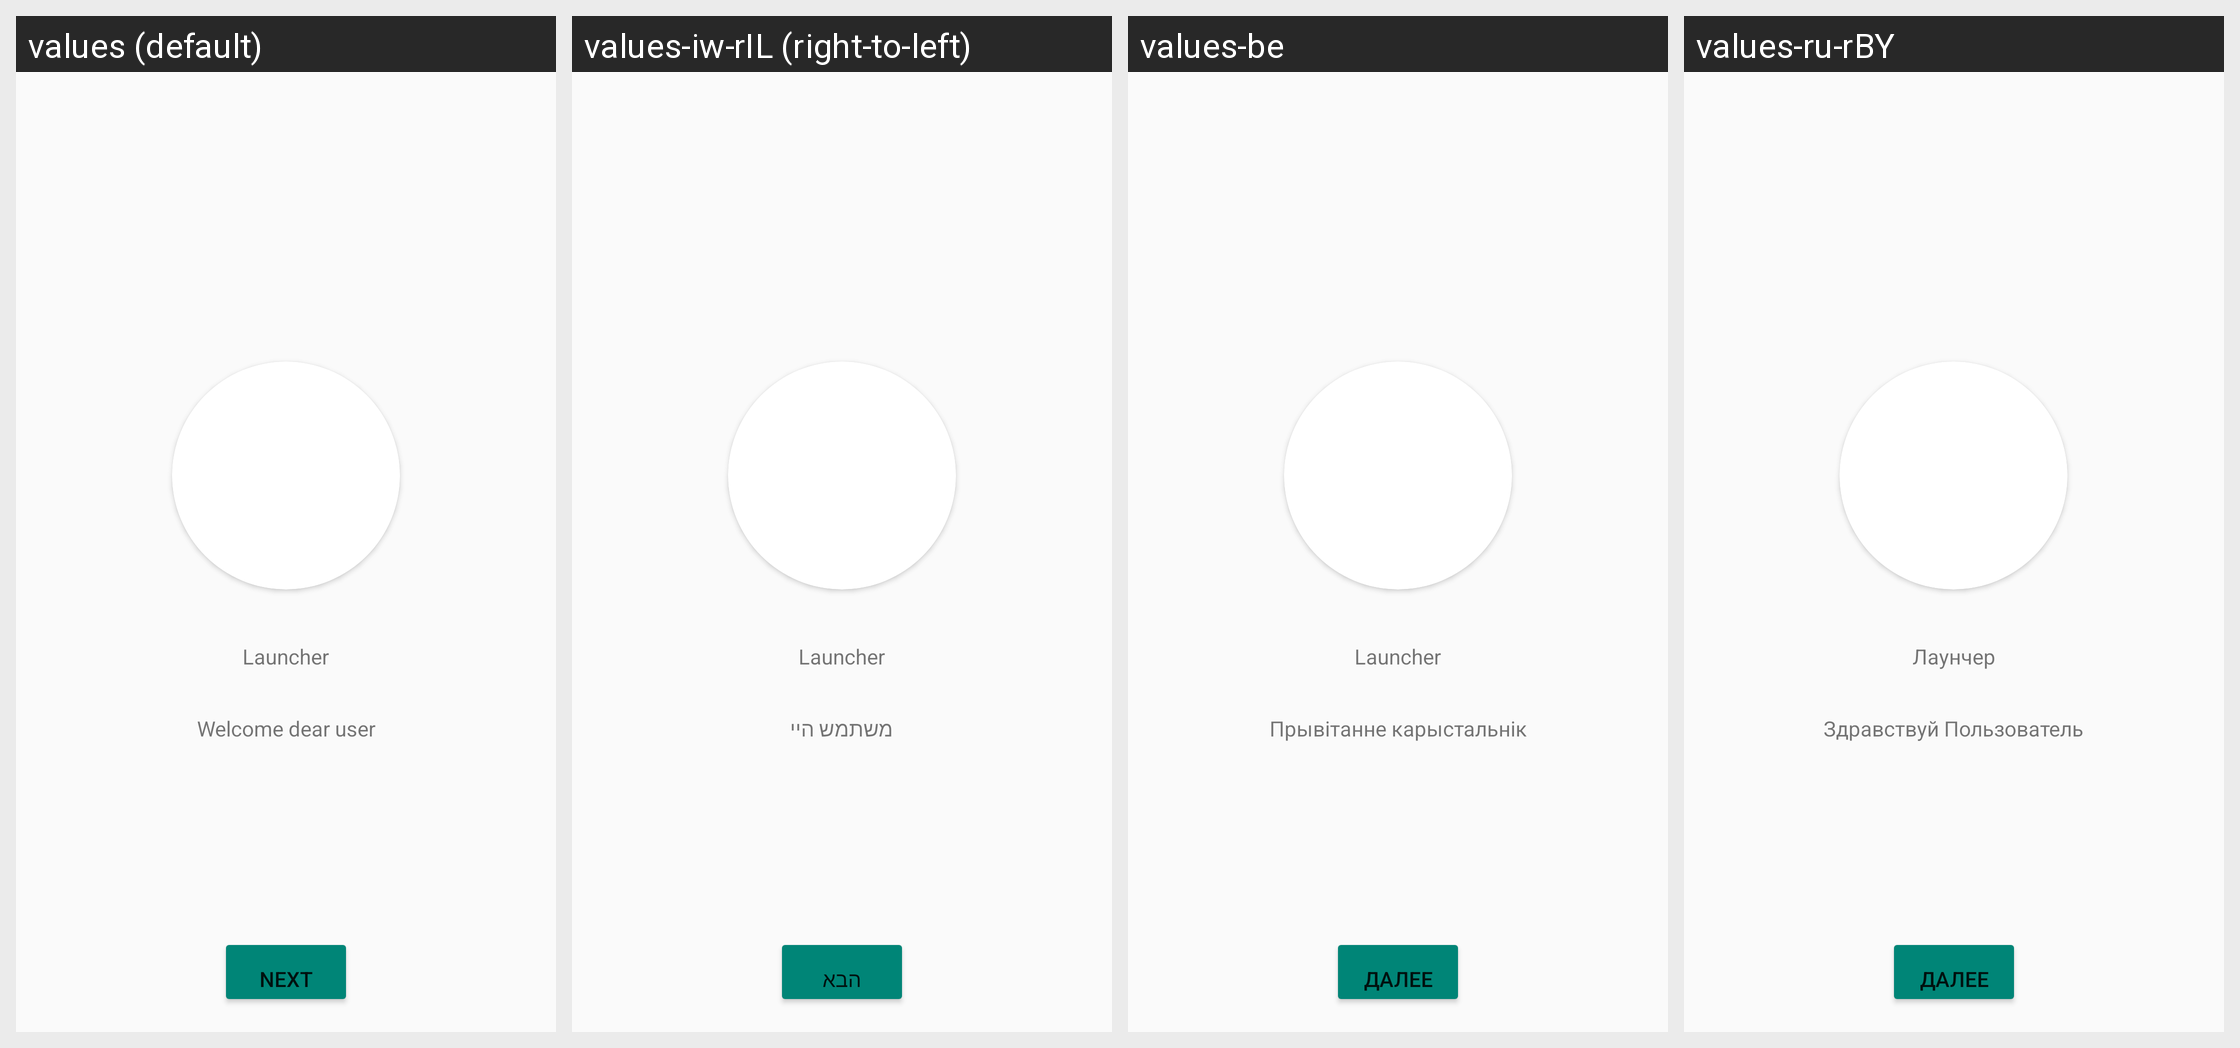

Locale-by-locale string values for the Android screen shown in this grid:
Android screen res/layout/welcome_page_first.xml rendered under 4 locales, left to right: values (default), values-iw-rIL (right-to-left), values-be, values-ru-rBY. Device: Nexus 5 (rendered at 1080×1920; each locale shown at half size, 540×960, under a caption strip naming it); theme AppTheme.
Other locales in the repository, not shown: values-es-rES, values-pl-rPL.
Strings drawn on this screen, with the default value and each locale's value (text and hints the layout hard-codes, and strings that could not be matched under every locale, appear in the picture but are not listed):

app_name
  values: Launcher
  values-iw-rIL: Launcher
  values-be: Launcher
  values-ru-rBY: Лаунчер

app_welcome
  values: Welcome dear user
  values-iw-rIL: משתמש היי
  values-be: Прывітанне карыстальнік
  values-ru-rBY: Здравствуй Пользователь

btn_next
  values: Next
  values-iw-rIL: הבא
  values-be: Далее
  values-ru-rBY: Далее
